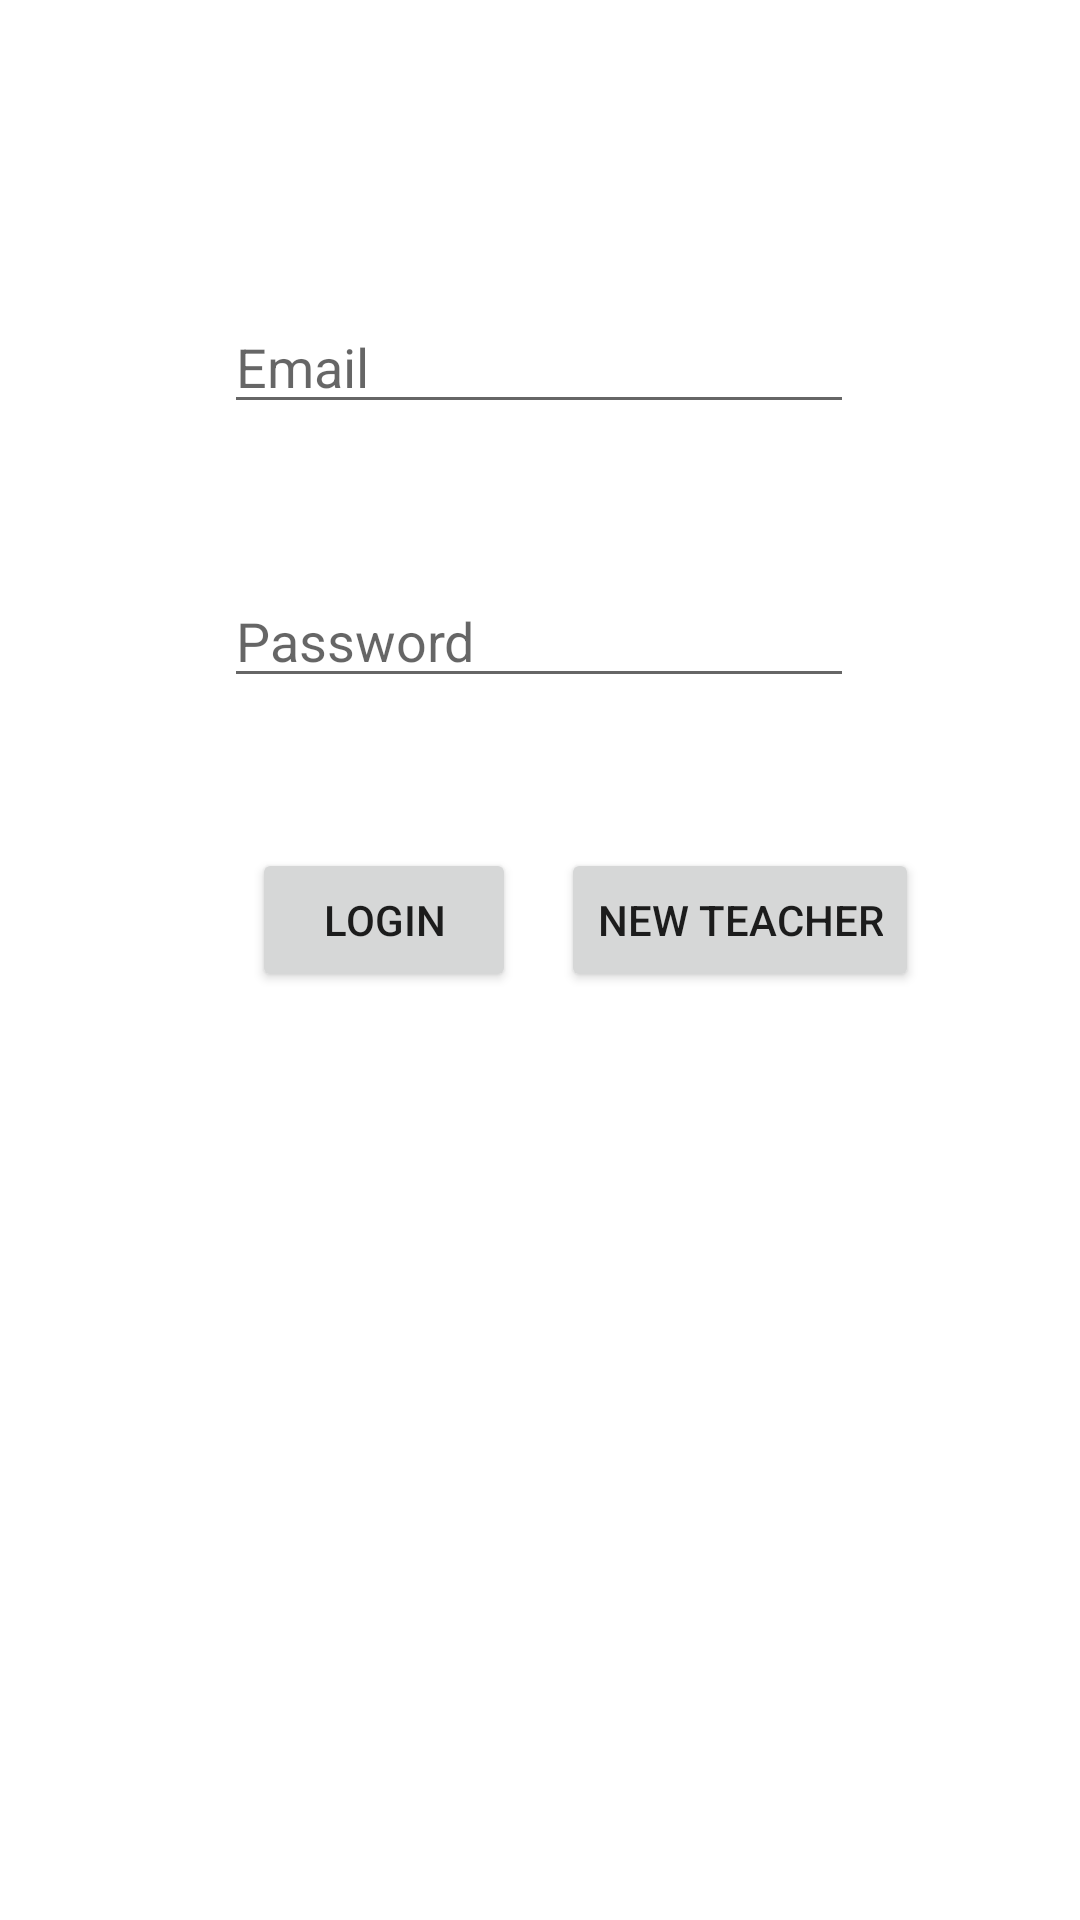

Android layout source for this screen:
<!-- AndroidManifest.xml: application theme AppTheme -->
<!-- res/layout/activity_teacher_login.xml -->
<?xml version="1.0" encoding="utf-8"?>
<androidx.constraintlayout.widget.ConstraintLayout xmlns:android="http://schemas.android.com/apk/res/android"
    xmlns:app="http://schemas.android.com/apk/res-auto"
    xmlns:tools="http://schemas.android.com/tools"
    android:layout_width="match_parent"
    android:layout_height="match_parent"
    tools:context=".TeacherLogin">

    <TextView
        android:id="@+id/txterrorLogin"
        android:layout_width="217dp"
        android:layout_height="28dp"
        android:layout_marginTop="10dp"
        android:textColor="@android:color/holo_red_dark"
        android:visibility="invisible"
        app:layout_constraintBottom_toBottomOf="parent"
        app:layout_constraintEnd_toEndOf="parent"
        app:layout_constraintHorizontal_bias="0.515"
        app:layout_constraintStart_toStartOf="parent"
        app:layout_constraintTop_toBottomOf="@+id/txtNewTeacherPassword"
        app:layout_constraintVertical_bias="0.0" />

    <EditText
        android:id="@+id/txtNewTeacherEmail"
        android:layout_width="wrap_content"
        android:layout_height="wrap_content"
        android:layout_marginTop="100dp"
        android:ems="10"
        android:hint="Email"
        android:inputType="textEmailAddress"
        app:layout_constraintBottom_toBottomOf="parent"
        app:layout_constraintEnd_toEndOf="parent"
        app:layout_constraintHorizontal_bias="0.497"
        app:layout_constraintStart_toStartOf="parent"
        app:layout_constraintTop_toTopOf="parent"
        app:layout_constraintVertical_bias="0.0" />

    <EditText
        android:id="@+id/txtNewTeacherPassword"
        android:layout_width="wrap_content"
        android:layout_height="wrap_content"
        android:layout_marginTop="50dp"
        android:ems="10"
        android:hint="Password"
        android:inputType="textPassword"
        app:layout_constraintBottom_toBottomOf="parent"
        app:layout_constraintEnd_toEndOf="parent"
        app:layout_constraintHorizontal_bias="0.497"
        app:layout_constraintStart_toStartOf="parent"
        app:layout_constraintTop_toBottomOf="@+id/txtNewTeacherEmail"
        app:layout_constraintVertical_bias="0.0" />

    <Button
        android:id="@+id/btnLogin"
        android:layout_width="wrap_content"
        android:layout_height="wrap_content"
        android:layout_marginTop="50dp"
        android:text="Login"
        app:layout_constraintBottom_toBottomOf="parent"
        app:layout_constraintEnd_toEndOf="parent"
        app:layout_constraintHorizontal_bias="0.309"
        app:layout_constraintStart_toStartOf="parent"
        app:layout_constraintTop_toBottomOf="@+id/txtNewTeacherPassword"
        app:layout_constraintVertical_bias="0.0" />

    <Button
        android:id="@+id/btnNewTeacher"
        android:layout_width="wrap_content"
        android:layout_height="wrap_content"
        android:layout_marginStart="15dp"
        android:layout_marginTop="50dp"
        android:text="New Teacher"
        app:layout_constraintBottom_toBottomOf="parent"
        app:layout_constraintEnd_toEndOf="parent"
        app:layout_constraintHorizontal_bias="0.0"
        app:layout_constraintStart_toEndOf="@+id/btnLogin"
        app:layout_constraintTop_toBottomOf="@+id/txtNewTeacherPassword"
        app:layout_constraintVertical_bias="0.0" />
</androidx.constraintlayout.widget.ConstraintLayout>
<!-- resources referenced by this layout -->
<resources>

</resources>
